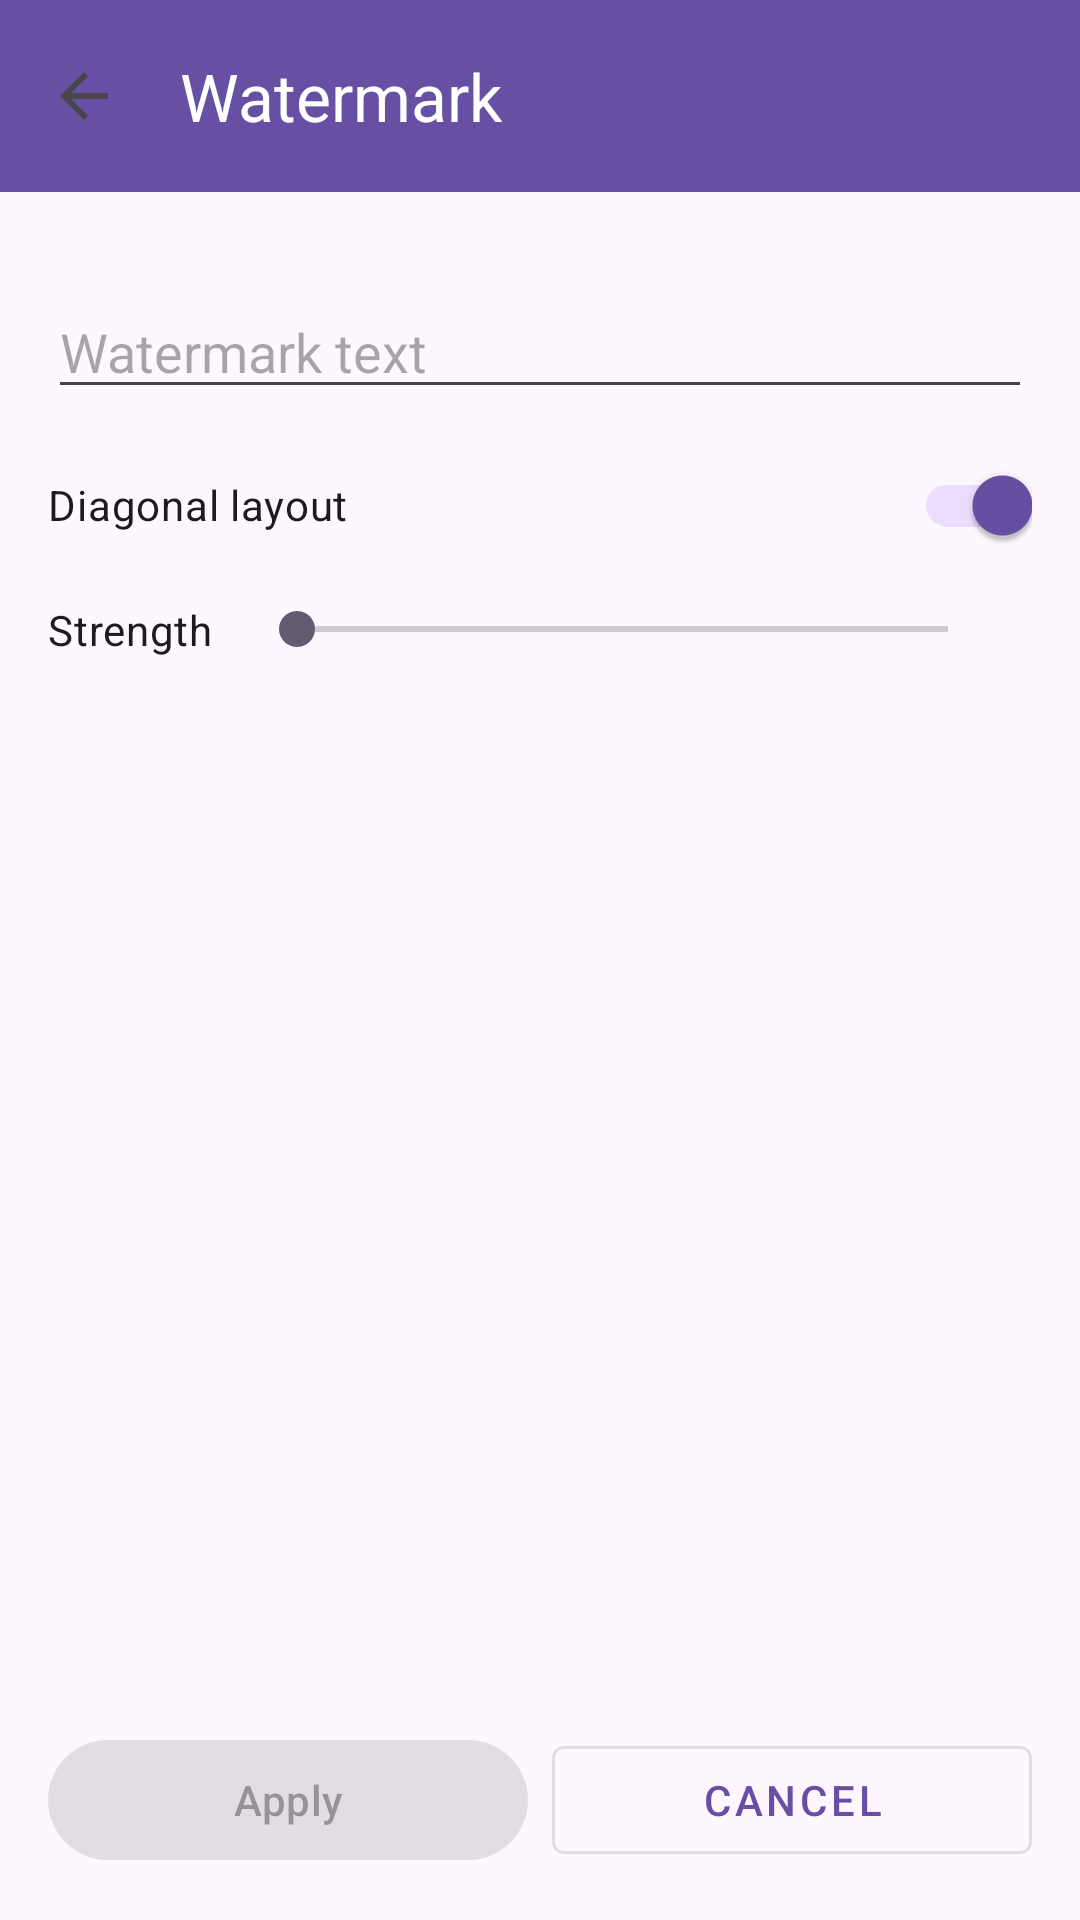

Produce the Android XML layout that renders to this screen, including the resource entries it uses.
<!-- AndroidManifest.xml: application theme Theme.CamScan -->
<!-- res/layout/fragment_watermark_composer.xml -->
<?xml version="1.0" encoding="utf-8"?>
<LinearLayout xmlns:android="http://schemas.android.com/apk/res/android"
    xmlns:app="http://schemas.android.com/apk/res-auto"
    android:layout_width="match_parent"
    android:layout_height="match_parent"
    android:orientation="vertical">

    <androidx.appcompat.widget.Toolbar
        android:id="@+id/watermark_toolbar"
        android:layout_width="match_parent"
        android:layout_height="?attr/actionBarSize"
        android:background="?attr/colorPrimary"
        app:navigationIcon="?attr/homeAsUpIndicator"
        app:title="@string/watermark_title"
        app:titleTextColor="?attr/colorOnPrimary" />

    <TextView
        android:id="@+id/watermark_status"
        android:layout_width="match_parent"
        android:layout_height="wrap_content"
        android:paddingStart="16dp"
        android:paddingEnd="16dp"
        android:paddingTop="8dp"
        android:paddingBottom="4dp"
        android:textAppearance="?attr/textAppearanceBody2"
        android:textColor="?android:attr/textColorSecondary" />

    <EditText
        android:id="@+id/watermark_text_input"
        android:layout_width="match_parent"
        android:layout_height="wrap_content"
        android:layout_marginStart="16dp"
        android:layout_marginEnd="16dp"
        android:hint="@string/watermark_text_hint"
        android:importantForAutofill="no"
        android:inputType="text"
        android:maxLines="1" />

    <androidx.appcompat.widget.SwitchCompat
        android:id="@+id/watermark_diagonal_switch"
        android:layout_width="match_parent"
        android:layout_height="wrap_content"
        android:layout_marginStart="16dp"
        android:layout_marginEnd="16dp"
        android:layout_marginTop="8dp"
        android:checked="true"
        android:text="@string/watermark_diagonal" />

    <LinearLayout
        android:layout_width="match_parent"
        android:layout_height="wrap_content"
        android:gravity="center_vertical"
        android:orientation="horizontal"
        android:paddingStart="16dp"
        android:paddingEnd="16dp"
        android:paddingTop="8dp">

        <TextView
            android:layout_width="wrap_content"
            android:layout_height="wrap_content"
            android:text="@string/watermark_strength_label"
            android:textAppearance="?attr/textAppearanceBody2" />

        <SeekBar
            android:id="@+id/watermark_strength_seek"
            android:layout_width="0dp"
            android:layout_height="wrap_content"
            android:layout_marginStart="12dp"
            android:layout_marginEnd="12dp"
            android:layout_weight="1" />

        <TextView
            android:id="@+id/watermark_strength_value"
            android:layout_width="wrap_content"
            android:layout_height="wrap_content"
            android:textAppearance="?attr/textAppearanceBody2"
            android:textColor="?attr/colorPrimary" />
    </LinearLayout>

    <ImageView
        android:id="@+id/watermark_preview"
        android:layout_width="match_parent"
        android:layout_height="0dp"
        android:layout_weight="1"
        android:layout_marginStart="16dp"
        android:layout_marginEnd="16dp"
        android:layout_marginTop="8dp"
        android:layout_marginBottom="4dp"
        android:contentDescription="@string/watermark_preview_cd"
        android:scaleType="fitCenter" />

    <TextView
        android:id="@+id/watermark_error"
        android:layout_width="match_parent"
        android:layout_height="wrap_content"
        android:paddingStart="16dp"
        android:paddingEnd="16dp"
        android:paddingBottom="4dp"
        android:text="@string/watermark_empty_text"
        android:textAppearance="?attr/textAppearanceBody2"
        android:visibility="gone" />

    <LinearLayout
        android:layout_width="match_parent"
        android:layout_height="wrap_content"
        android:orientation="horizontal"
        android:paddingStart="16dp"
        android:paddingEnd="16dp"
        android:paddingBottom="16dp">

        <com.google.android.material.button.MaterialButton
            android:id="@+id/watermark_apply"
            android:layout_width="0dp"
            android:layout_height="wrap_content"
            android:layout_marginEnd="4dp"
            android:layout_weight="1"
            android:enabled="false"
            android:text="@string/watermark_apply" />

        <com.google.android.material.button.MaterialButton
            android:id="@+id/watermark_cancel"
            style="@style/Widget.MaterialComponents.Button.OutlinedButton"
            android:layout_width="0dp"
            android:layout_height="wrap_content"
            android:layout_marginStart="4dp"
            android:layout_weight="1"
            android:text="@string/workspace_dialog_cancel" />
    </LinearLayout>
</LinearLayout>
<!-- resources referenced by this layout -->
<resources>
  <string name="watermark_apply">Apply</string>
  <string name="watermark_diagonal">Diagonal layout</string>
  <string name="watermark_empty_text">Enter watermark text and a strength above zero to apply.</string>
  <string name="watermark_preview_cd">Live watermark preview on the page</string>
  <string name="watermark_strength_label">Strength</string>
  <string name="watermark_text_hint">Watermark text</string>
  <string name="watermark_title">Watermark</string>
  <string name="workspace_dialog_cancel">Cancel</string>
  <style name="Theme.CamScan" parent="Theme.Material3.DayNight.NoActionBar" />
</resources>
